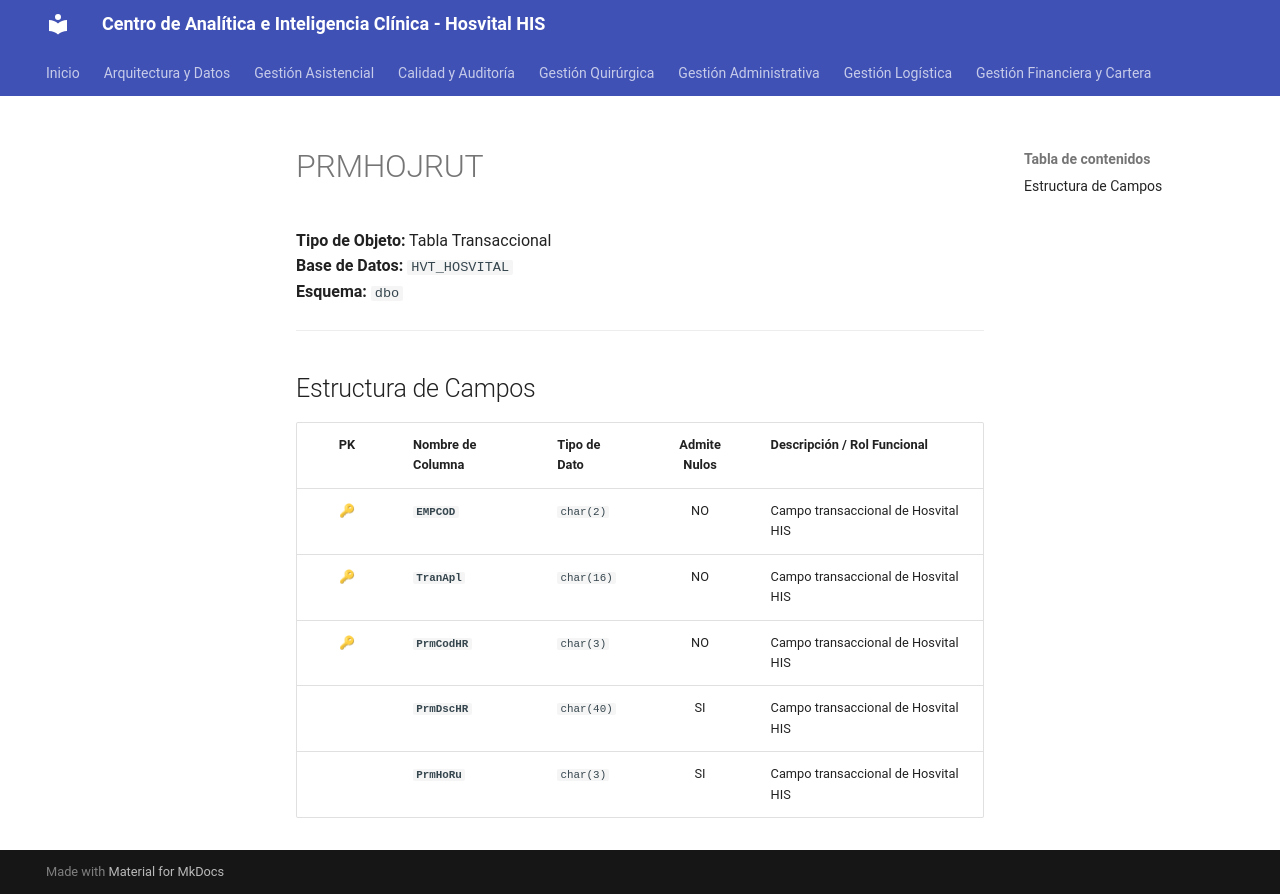

repository: SoporteSaludtech/superset-docs · page: diccionario-general/PRMHOJRUT/index.html · generator: mkdocs

# PRMHOJRUT

**Tipo de Objeto:** Tabla Transaccional  
**Base de Datos:** `HVT_HOSVITAL`  
**Esquema:** `dbo`

---

## Estructura de Campos

| PK | Nombre de Columna | Tipo de Dato | Admite Nulos | Descripción / Rol Funcional |
| :-: | :--- | :--- | :-: | :--- |
| 🔑 | **`EMPCOD`** | `char(2)` | NO | Campo transaccional de Hosvital HIS |
| 🔑 | **`TranApl`** | `char(16)` | NO | Campo transaccional de Hosvital HIS |
| 🔑 | **`PrmCodHR`** | `char(3)` | NO | Campo transaccional de Hosvital HIS |
|  | **`PrmDscHR`** | `char(40)` | SI | Campo transaccional de Hosvital HIS |
|  | **`PrmHoRu`** | `char(3)` | SI | Campo transaccional de Hosvital HIS |
